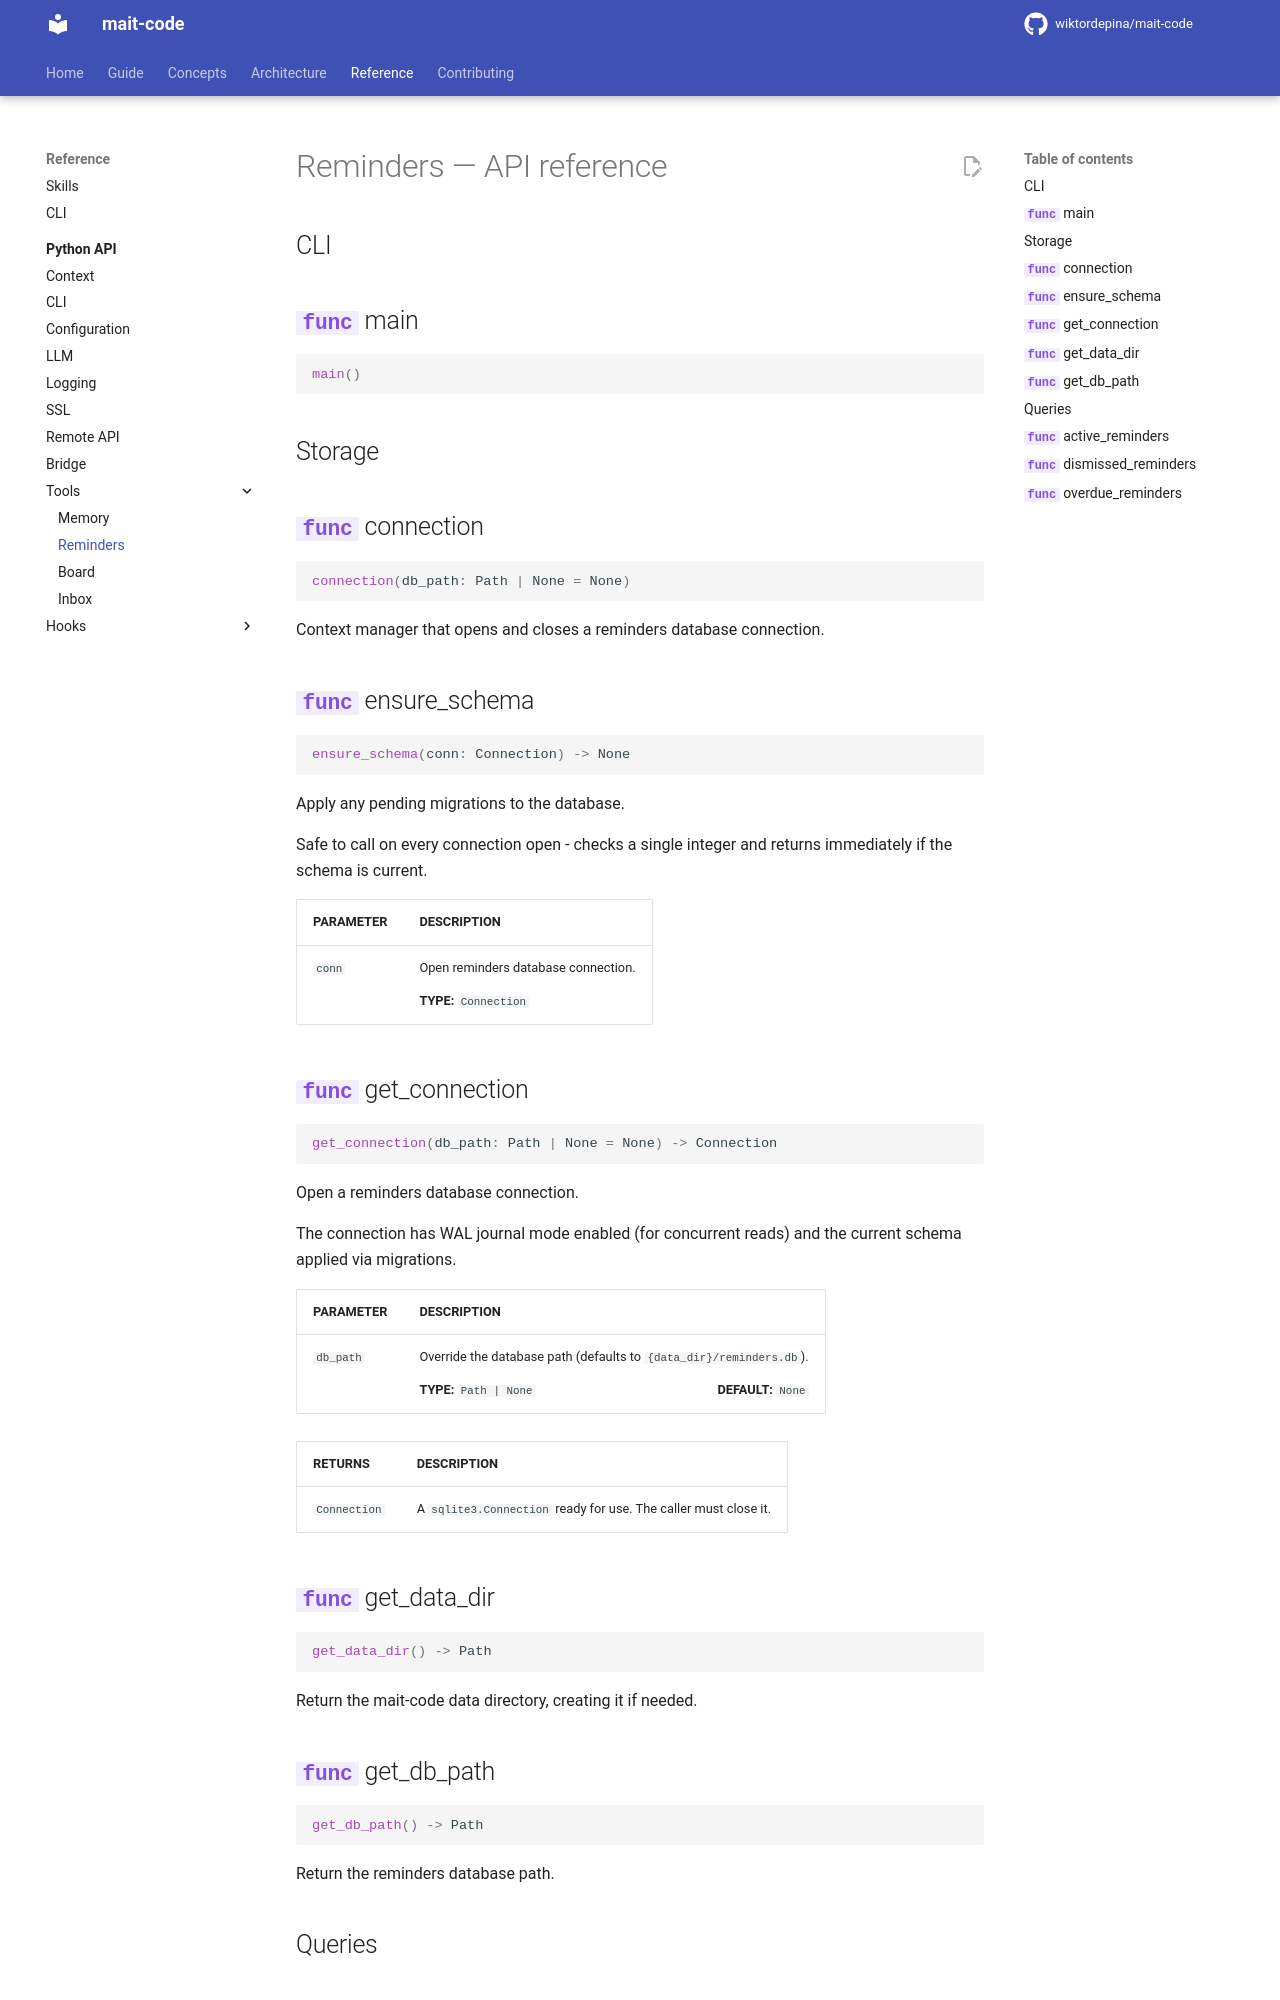

repository: wiktordepina/mait-code · page: 0.93.0/reference/tools/reminders/index.html · generator: mkdocs

<!-- Generated by docs/gen_ref_pages.py from each module's __all__.
     Do not edit by hand — re-run the generator instead. -->

# Reminders — API reference

## CLI

::: mait_code.tools.reminders.main

## Storage

::: mait_code.tools.reminders.connection

::: mait_code.tools.reminders.ensure_schema

::: mait_code.tools.reminders.get_connection

::: mait_code.tools.reminders.get_data_dir

::: mait_code.tools.reminders.get_db_path
